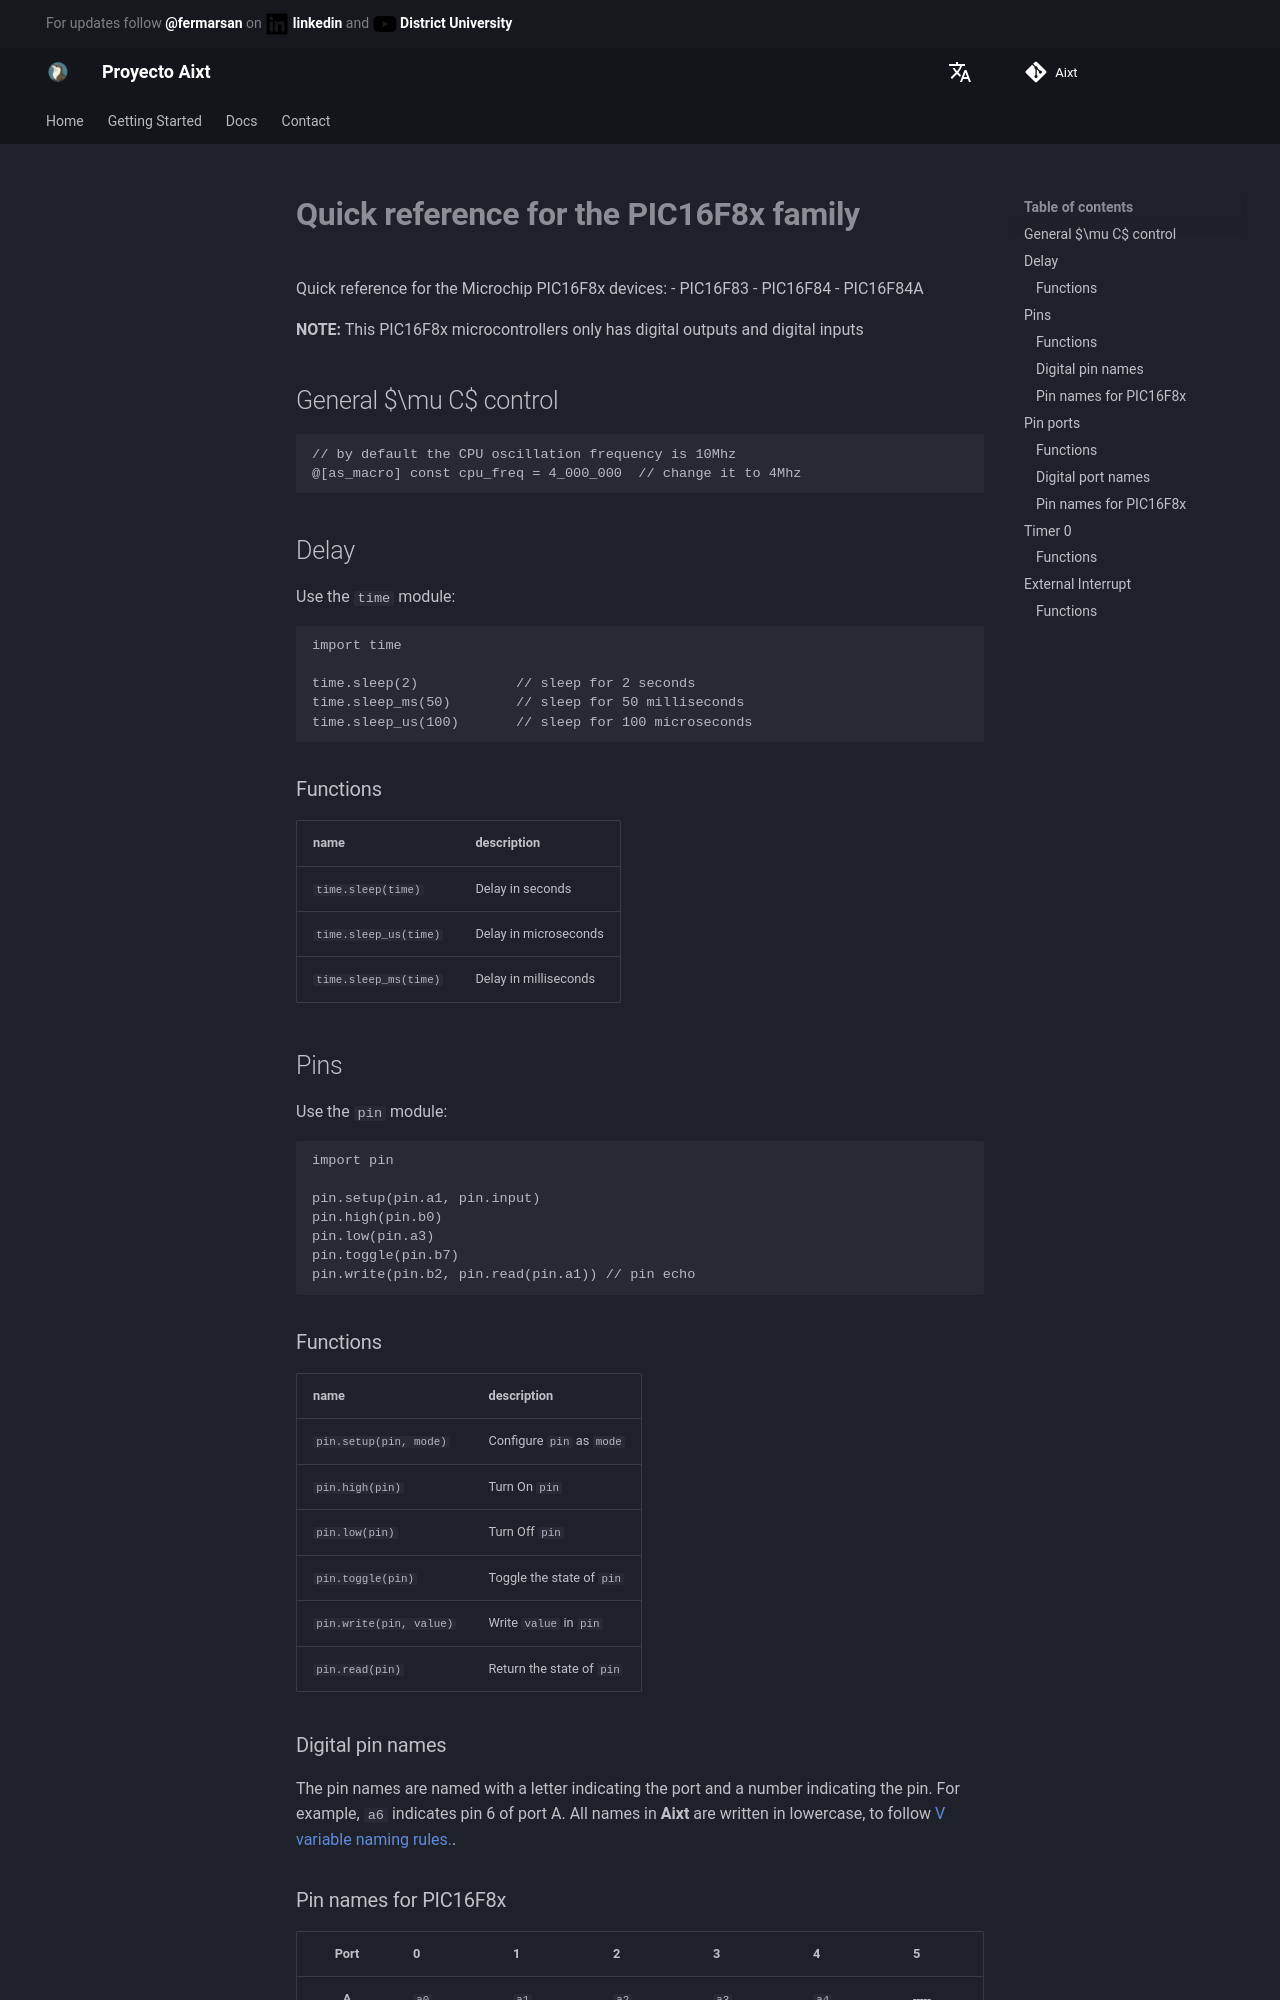

repository: ProyectoAixt/Proyect_aixt · page: ES/Microchip/PIC16/PIC16F8x/quickref/index.html · generator: mkdocs

# **Quick reference for the PIC16F8x family**

Quick reference for the Microchip PIC16F8x devices:
- PIC16F83
- PIC16F84
- PIC16F84A

**NOTE:** This PIC16F8x microcontrollers only has digital outputs and digital inputs

## General $\mu C$ control

```v
// by default the CPU oscillation frequency is 10Mhz
@[as_macro] const cpu_freq = 4_000_000  // change it to 4Mhz
```

## Delay
Use the `time` module:

```v
import time

time.sleep(2)            // sleep for 2 seconds
time.sleep_ms(50)        // sleep for 50 milliseconds
time.sleep_us(100)       // sleep for 100 microseconds
```

### Functions
name                  | description
----------------------|----------------------
`time.sleep(time)`    | Delay in seconds
`time.sleep_us(time)` | Delay in microseconds
`time.sleep_ms(time)` | Delay in milliseconds

## Pins
Use the `pin` module:

```v
import pin

pin.setup(pin.a1, pin.input)
pin.high(pin.b0)
pin.low(pin.a3)
pin.toggle(pin.b7)
pin.write(pin.b2, pin.read(pin.a1)) // pin echo
```

### Functions
name                    | description
------------------------|--------------------------
`pin.setup(pin, mode)`  | Configure `pin` as `mode`
`pin.high(pin)`         | Turn On `pin`
`pin.low(pin)`          | Turn Off `pin`
`pin.toggle(pin)`       | Toggle the state of `pin`
`pin.write(pin, value)` | Write `value` in `pin`
`pin.read(pin)`         | Return the state of `pin`


### Digital pin names
The pin names are named with a letter indicating the port and a number indicating the pin. For example, `a6` indicates pin 6 of port A. All names in **Aixt** are written in lowercase, to follow [V variable naming rules.](https://github.com/vlang/v/blob/master/doc/docs.md#variables).
